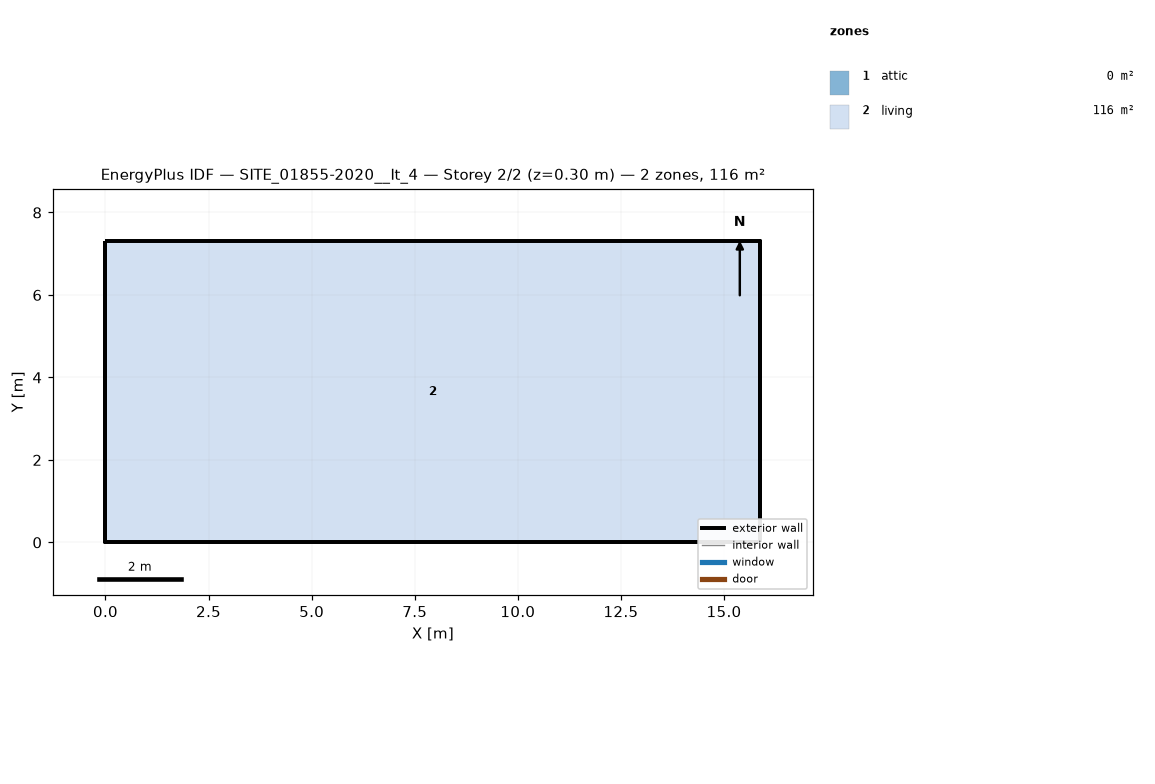
=== STOREY PLAN SPEC (per zone: floor XY polygon, exterior-wall plan segments, windows/doors) ===
zone 1: attic  (0.0 m²)
  exterior wall: (15.88, 0.00) – (15.88, 7.30) – (15.88, 3.65)  [11.0 m]
  exterior wall: (0.00, 7.30) – (0.00, 0.00) – (0.00, 3.65)  [11.0 m]
zone 2: living  (115.9 m²)
  floor: (0.00, 0.00) (0.00, 7.30) (15.88, 7.30) (15.88, 0.00)
  exterior wall: (0.00, 0.00) – (15.88, 0.00)  [15.9 m]
  exterior wall: (15.88, 0.00) – (15.88, 7.30)  [7.3 m]
  exterior wall: (15.88, 7.30) – (0.00, 7.30)  [15.9 m]
  exterior wall: (0.00, 7.30) – (0.00, 0.00)  [7.3 m]

=== DERIVED (storey summary) ===
Building: SITE_01855-2020__It_4
Storey: 2 of 2  (floor level z = 0.30 m)
Storey gross floor area: 115.9 m²
Zones on this storey: 2
  - attic: floor 0.0 m²; exterior wall 21.9 m (8.9 m²); WWR 0.0%
  - living: floor 115.9 m²; exterior wall 46.4 m (98.8 m²); WWR 0.0%
Zone adjacency: (none detected)